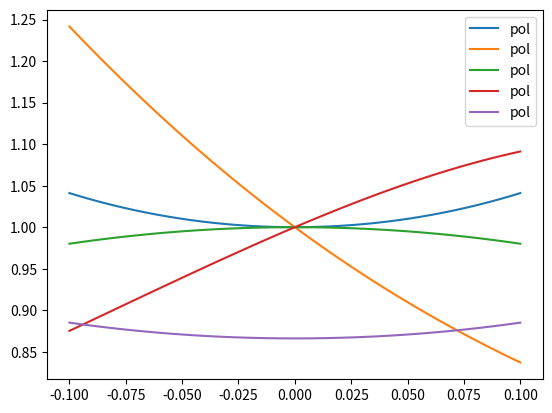

Source code (Python):
import numpy as np
import matplotlib.pyplot as plt

a = np.linspace(-0.1, 0.1, 50)
s0 = np.full(5,1)
s1 = np.array([-1,0,0,1/np.sqrt(3), -1/np.sqrt(2)])
s2 = np.array([0,-1,0,1/np.sqrt(3), 0])
s3 = np.array([0,0,1,1/np.sqrt(3), -1/2])
delta = np.pi/2

def s1p(a,i):
    out = np.cos(4*a)*s1[i] + np.sin(4*a)*s2[i]
    return out

def s2p(a,i):
    out = np.cos(4 * a) * s2[i] - np.sin(4 * a) * s1[i]
    return out

def s3p(a,i):
    out = np.cos(2 * a) * s3[i]
    return out

def s0p(a,i):
    out = s0[i] - ((1 - np.cos(delta))/2)*((np.cos(4*a) - 1)*s1[i] + np.sin(4*a)*s2[i])
    return out

for i in range(len(s0)):
   # plt.plot(a, s1p(a,i), label = "s1(a)")
   # plt.plot(a, s2p(a,i), label= "s2(a)")
    #plt.plot(a, s3p(a,i), label= "s3(a)")
   # plt.plot(a, s0p(a,i), label="s0(a)")
    plt.plot(a, np.sqrt(s1p(a,i)**2 + s2p(a,i)**2 + s3p(a,i)**2)/s0p(a,i), label="pol")
    plt.legend()
    plt.show()

